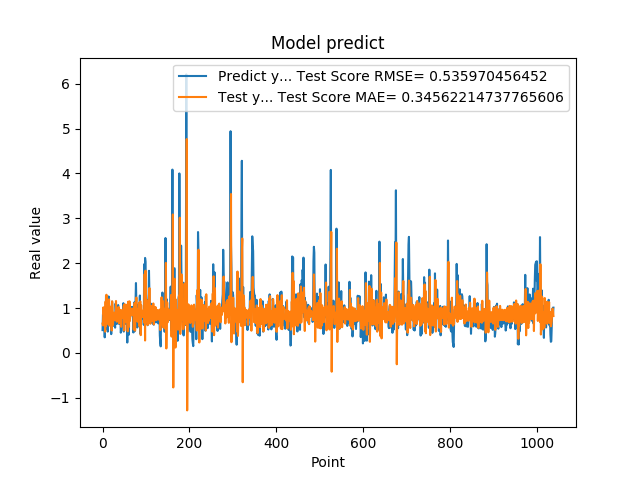

The data file committed next to this chart (first rows):
5.082880258560180664e-01, 6.544703011158310435e-01
8.640019893646240234e-01, 6.127980631878171547e-01
8.469420075416564941e-01, 1.015736877407421579e+00
7.976629734039306641e-01, 8.548656101510910821e-01
9.608020186424257592e-01, 8.279998042914014089e-01
3.470349907875061035e-01, 9.615462824539806608e-01
9.546210169792177513e-01, 4.729310117786353351e-01
5.251880288124084473e-01, 1.146375283135395717e+00
1.275226235389709695e+00, 5.963263868444782512e-01
8.723750114440917969e-01, 1.296232528305109932e+00
7.321749925613403320e-01, 7.002151962026584853e-01
7.640249729156494141e-01, 7.722752296305077646e-01
4.752210080623626154e-01, 8.528533303884041628e-01
7.414129972457885742e-01, 6.418063248458005798e-01
1.258002042770385520e+00, 9.448216131076294655e-01
7.274609804153442383e-01, 1.192997227629254864e+00
7.892770171165466309e-01, 6.078198052968787346e-01
6.914690136909484863e-01, 8.722365528081874597e-01
7.093830108642578125e-01, 7.790604576326272124e-01
1.014547944068908691e+00, 8.322721428490130746e-01
4.182830154895783026e-01, 1.035985255901324509e+00
1.002280950546264648e+00, 4.987517234682383171e-01
1.143296003341674805e+00, 1.149687898414072373e+00
6.746559739112854004e-01, 1.002781318084934314e+00
6.009536385536193848e-01, 6.195883204098819874e-01
6.538079977035522461e-01, 7.649085618824387200e-01
7.814120054244995117e-01, 8.319398186529360917e-01
8.469259738922119141e-01, 8.976476696288259172e-01
6.482390165328979492e-01, 8.894512712691969858e-01
5.623700022697448730e-01, 7.253177733351522383e-01
1.099647998809814453e+00, 7.495492631171513098e-01
9.541710019111632191e-01, 1.157186550900378696e+00
6.694499850273132324e-01, 8.303006764506455362e-01
6.464660167694091797e-01, 6.950371928177323522e-01
8.223180174827575684e-01, 7.982692790366527902e-01
8.300920128822326660e-01, 9.289730288495868793e-01
1.067314028739929199e+00, 8.606862167243725104e-01
6.827279925346374512e-01, 1.022075996416970334e+00
6.464239954948425293e-01, 6.568570845319309237e-01
6.881093978881835938e-01, 7.926907524988205944e-01
6.500350236892700195e-01, 8.364874106737850701e-01
8.693690299987792969e-01, 7.929181927777695371e-01
4.518609941005706787e-01, 9.600340905730614383e-01
4.952389895915984552e-01, 5.820116321132742243e-01
6.850870251655578613e-01, 7.856740746341858150e-01
8.653740286827087402e-01, 8.976443009546662966e-01
7.400469779968261719e-01, 9.425759788600786004e-01
8.204330205917358398e-01, 7.806155727309946890e-01
1.108605027198791504e+00, 8.884720837066651944e-01
4.751499891281127930e-01, 1.054966562580877065e+00
9.457899928092955433e-01, 4.981211812627717173e-01
7.877500057220458984e-01, 1.086443297966743105e+00
9.367713332176208496e-01, 7.797967438213271318e-01
6.470239758491516113e-01, 9.490209784367702461e-01
1.029777050018310325e+00, 6.869495781262483503e-01
9.328820109367371716e-01, 1.072788985274285567e+00
7.528370022773742676e-01, 8.448450397686400049e-01
2.307340055704117099e-01, 7.611720075074230873e-01
8.772729635238647461e-01, 4.809999193264030692e-01
7.876309752464294434e-01, 1.141357972687542244e+00
3.992269933223724365e-01, 8.083897030112087156e-01
... 979 more rows
